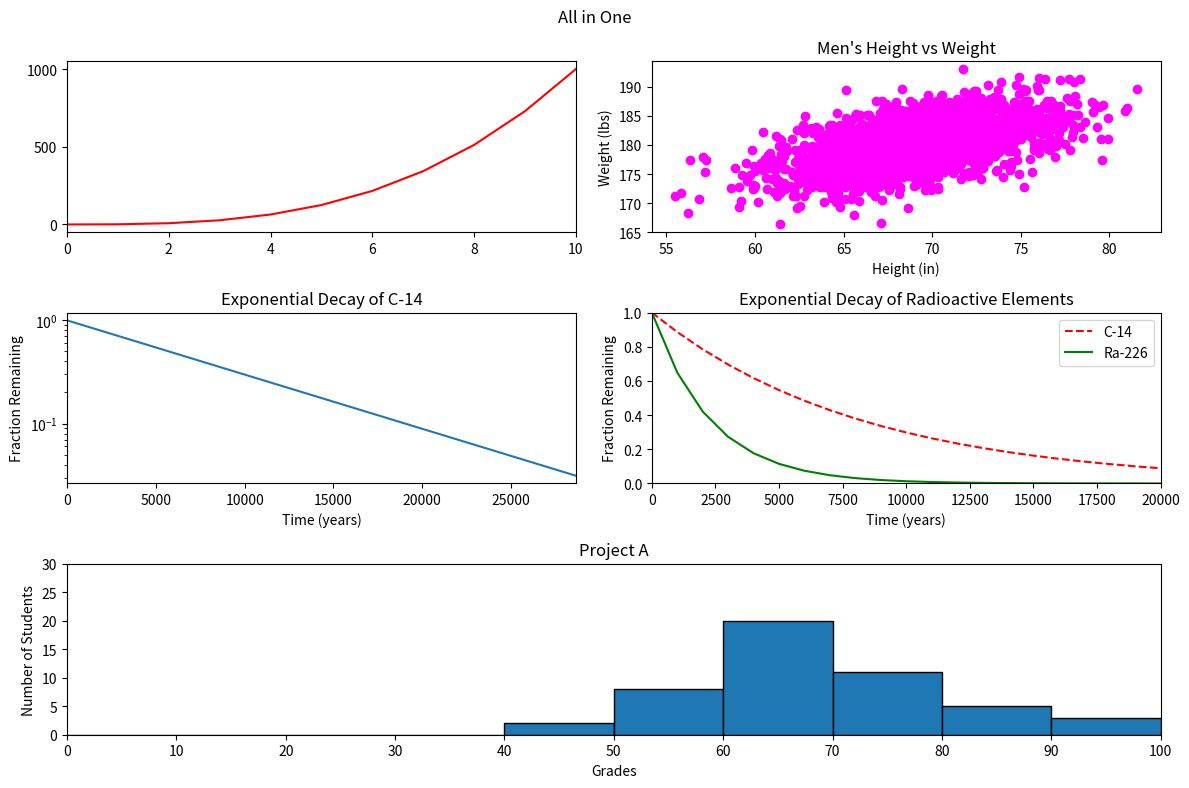

This figure's Python source:
#!/usr/bin/env python3
"""All in One"""
import numpy as np
import matplotlib.pyplot as plt
from matplotlib.gridspec import GridSpec

def all_in_one():
    """All in One"""
    y0 = np.arange(0, 11) ** 3

    mean = [69, 0]
    cov = [[15, 8], [8, 15]]
    np.random.seed(5)
    x1, y1 = np.random.multivariate_normal(mean, cov, 2000).T
    y1 += 180

    x2 = np.arange(0, 28651, 5730)
    r2 = np.log(0.5)
    t2 = 5730
    y2 = np.exp((r2 / t2) * x2)

    x3 = np.arange(0, 21000, 1000)
    r3 = np.log(0.5)
    t31 = 5730
    t32 = 1600
    y31 = np.exp((r3 / t31) * x3)
    y32 = np.exp((r3 / t32) * x3)

    np.random.seed(5)
    student_grades = np.random.normal(68, 15, 50)

    # Creating the GridSpec layout
    fig = plt.figure(figsize=(12, 8))
    fig.suptitle("All in One")
    gs = GridSpec(3, 2, figure=fig)

    # Plot 1: y0 vs. index
    ax1 = fig.add_subplot(gs[0, 0])
    ax1.plot(y0, c="red")
    ax1.set_xlim([0, 10])
    ax1.set_xticks(np.arange(0, 11, 2))
    ax1.set_yticks(np.arange(0, 1001, 500))

    # Plot 2: Scatter plot of height vs weight
    ax2 = fig.add_subplot(gs[0, 1])
    ax2.scatter(x1, y1, c='magenta')
    ax2.set_xlabel('Height (in)')
    ax2.set_ylabel('Weight (lbs)')
    ax2.set_title("Men's Height vs Weight")

    # Plot 3: Exponential decay of C-14
    ax3 = fig.add_subplot(gs[1, 0])
    ax3.plot(x2, y2)
    ax3.set_xlabel("Time (years)")
    ax3.set_ylabel("Fraction Remaining")
    ax3.set_title("Exponential Decay of C-14")
    ax3.set_yscale("log")
    ax3.set_xlim([0, 28650])

    # Plot 4: Exponential decay of Radioactive Elements
    ax4 = fig.add_subplot(gs[1, 1])
    ax4.plot(x3, y31, linestyle="--", c="red", label="C-14")
    ax4.plot(x3, y32, linestyle="-", c="green", label="Ra-226")
    ax4.set_xlabel("Time (years)")
    ax4.set_ylabel("Fraction Remaining")
    ax4.set_title("Exponential Decay of Radioactive Elements")
    ax4.set_xlim([0, 20000])
    ax4.set_ylim([0, 1])
    ax4.legend()

    # Plot 5: Histogram of student grades
    ax5 = fig.add_subplot(gs[2, :])
    ax5.hist(student_grades, bins=range(0, 110, 10), edgecolor="black")
    ax5.set_xlabel("Grades")
    ax5.set_ylabel("Number of Students")
    ax5.set_title("Project A")
    ax5.set_xlim(0, 100)
    ax5.set_ylim(0, 30)
    ax5.set_xticks(np.arange(0, 110, 10))

    plt.tight_layout()
    plt.show()

all_in_one()
